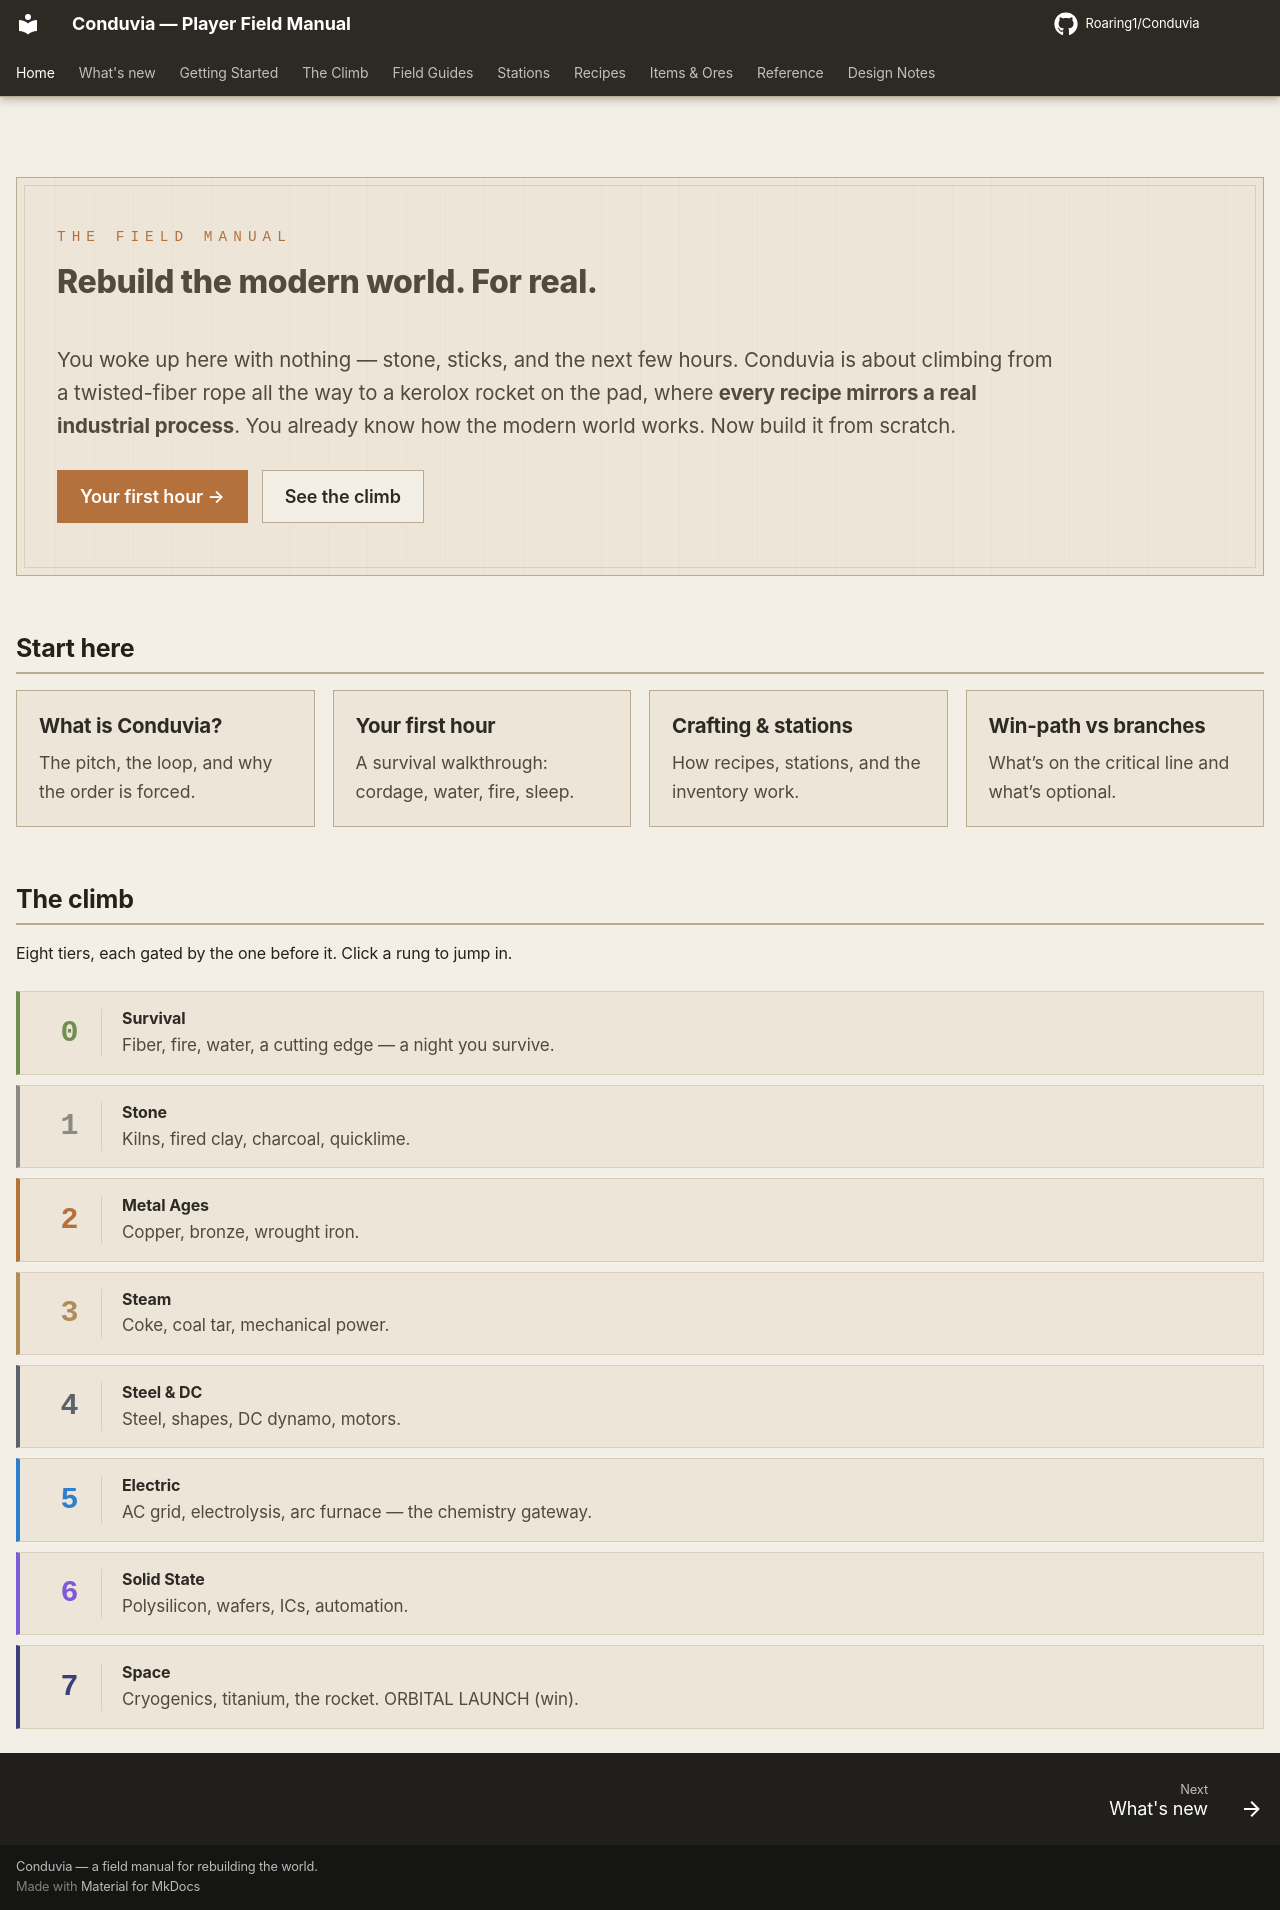

repository: Roaring1/Conduvia · page: index.html · generator: mkdocs

---
title: Conduvia Player Guide
hide:
  - navigation
---

<div class="hero" markdown>
<div class="hero-kicker">THE FIELD MANUAL</div>
<h1 class="hero-title">Rebuild the modern world. For real.</h1>
<p class="hero-sub">You woke up here with nothing — stone, sticks, and the next few hours. Conduvia is about climbing from a twisted-fiber rope all the way to a kerolox rocket on the pad, where <strong>every recipe mirrors a real industrial process</strong>. You already know how the modern world works. Now build it from scratch.</p>
<div class="hero-cta"><a class="btn primary" href="getting-started/your-first-hour/">Your first hour →</a><a class="btn" href="climb/">See the climb</a></div>
</div>

## Start here

<div class="start-cards" markdown>
<a class="start-card" href="getting-started/what-is-conduvia/"><h3>What is Conduvia?</h3><p>The pitch, the loop, and why the order is forced.</p></a>
<a class="start-card" href="getting-started/your-first-hour/"><h3>Your first hour</h3><p>A survival walkthrough: cordage, water, fire, sleep.</p></a>
<a class="start-card" href="getting-started/crafting-and-stations/"><h3>Crafting & stations</h3><p>How recipes, stations, and the inventory work.</p></a>
<a class="start-card" href="getting-started/win-path-vs-branches/"><h3>Win-path vs branches</h3><p>What’s on the critical line and what’s optional.</p></a>
</div>

## The climb

Eight tiers, each gated by the one before it. Click a rung to jump in.

<div class="climb-ladder" markdown>
<a class="rung" data-tier="survival" href="climb/0-survival/"><span class="rung-n">0</span><span class="rung-name">Survival</span><span class="rung-blurb">Fiber, fire, water, a cutting edge — a night you survive.</span></a>
<a class="rung" data-tier="stone" href="climb/1-stone/"><span class="rung-n">1</span><span class="rung-name">Stone</span><span class="rung-blurb">Kilns, fired clay, charcoal, quicklime.</span></a>
<a class="rung" data-tier="metal_ages" href="climb/2-metal_ages/"><span class="rung-n">2</span><span class="rung-name">Metal Ages</span><span class="rung-blurb">Copper, bronze, wrought iron.</span></a>
<a class="rung" data-tier="steam" href="climb/3-steam/"><span class="rung-n">3</span><span class="rung-name">Steam</span><span class="rung-blurb">Coke, coal tar, mechanical power.</span></a>
<a class="rung" data-tier="steel" href="climb/4-steel/"><span class="rung-n">4</span><span class="rung-name">Steel & DC</span><span class="rung-blurb">Steel, shapes, DC dynamo, motors.</span></a>
<a class="rung" data-tier="electric" href="climb/5-electric/"><span class="rung-n">5</span><span class="rung-name">Electric</span><span class="rung-blurb">AC grid, electrolysis, arc furnace — the chemistry gateway.</span></a>
<a class="rung" data-tier="solidstate" href="climb/6-solidstate/"><span class="rung-n">6</span><span class="rung-name">Solid State</span><span class="rung-blurb">Polysilicon, wafers, ICs, automation.</span></a>
<a class="rung" data-tier="space" href="climb/7-space/"><span class="rung-n">7</span><span class="rung-name">Space</span><span class="rung-blurb">Cryogenics, titanium, the rocket. ORBITAL LAUNCH (win).</span></a>
</div>
